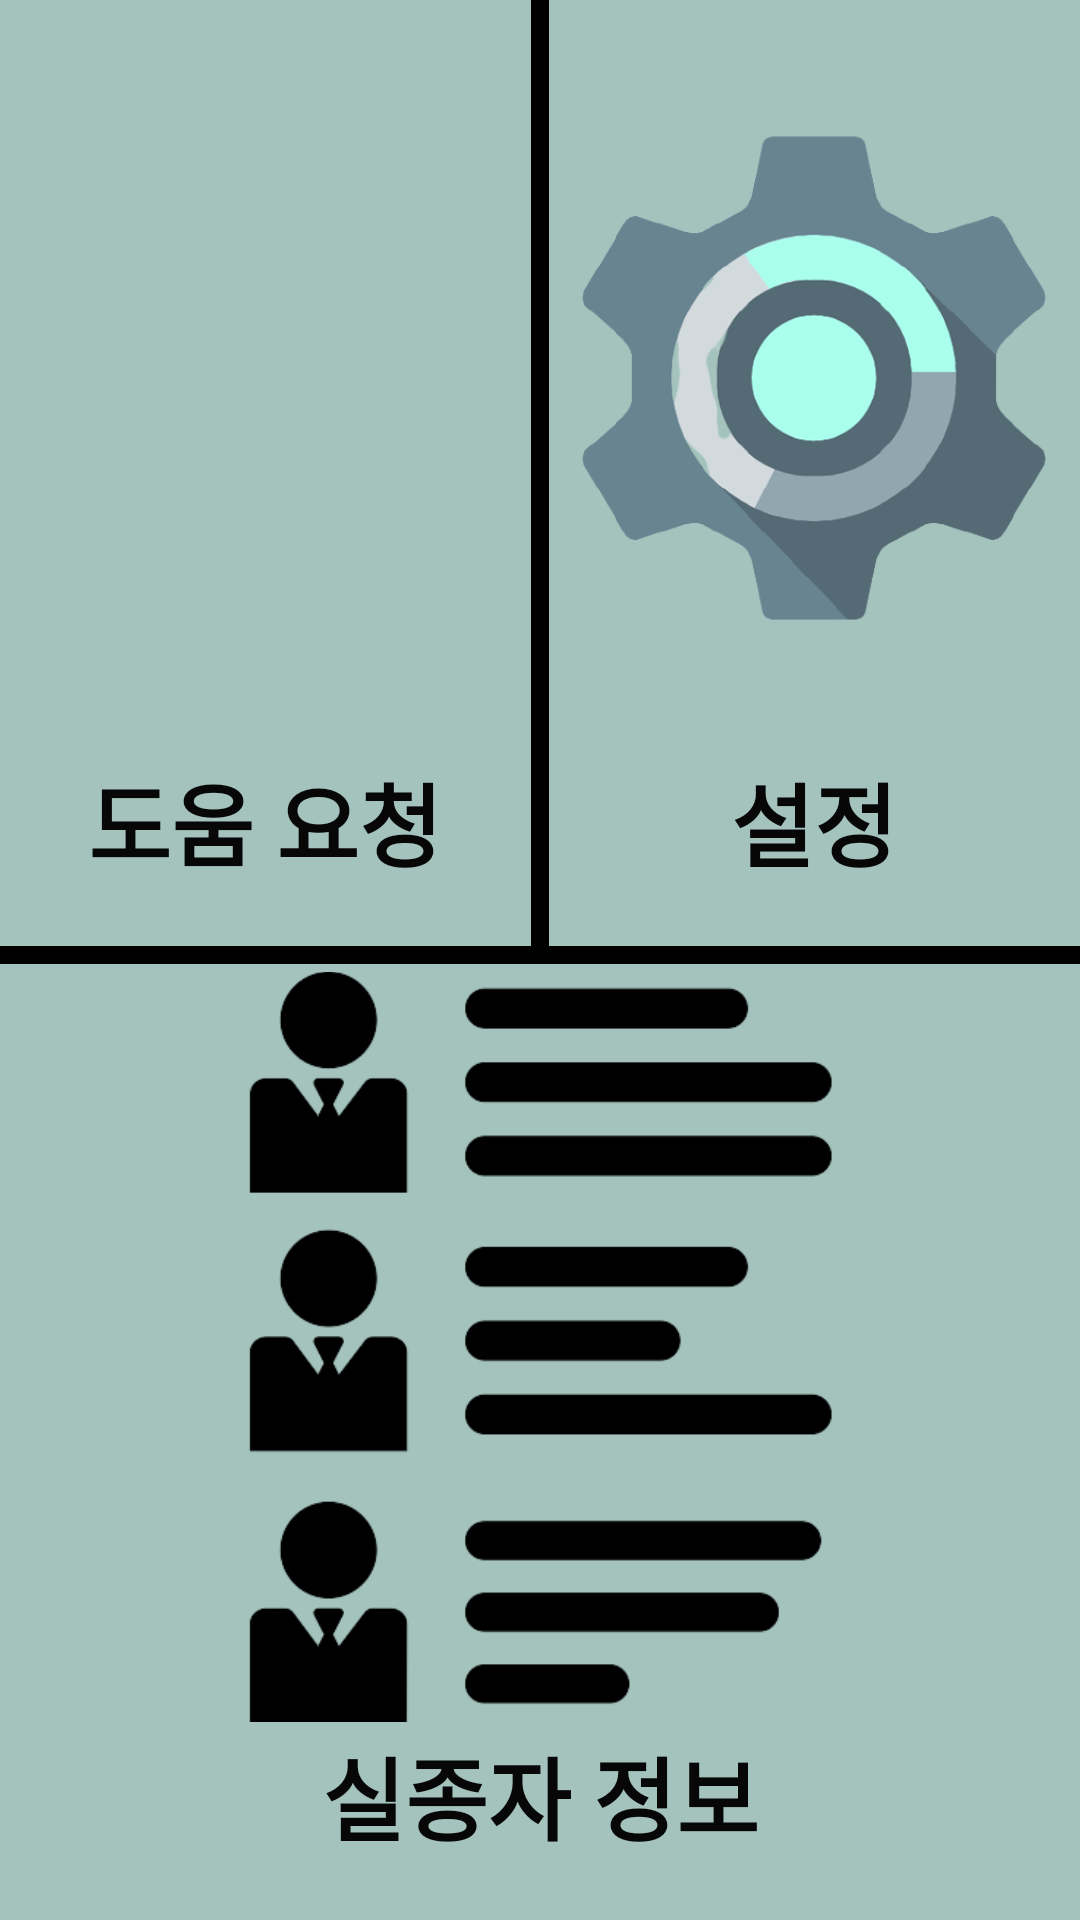

Write the Android layout XML for this screen, with the resource values it uses.
<!-- AndroidManifest.xml: application theme Theme.AppCompat.DayNight.NoActionBar -->
<!-- res/layout/activity_ward.xml -->
<?xml version="1.0" encoding="utf-8"?>
<LinearLayout xmlns:android="http://schemas.android.com/apk/res/android"
    xmlns:app="http://schemas.android.com/apk/res-auto"
    xmlns:tools="http://schemas.android.com/tools"
    android:layout_width="match_parent"
    android:layout_height="match_parent"
    android:background="#000000"
    android:orientation="vertical"
    tools:context=".feature.ward.WardActivity">

    <LinearLayout
        android:layout_width="match_parent"
        android:layout_height="0dp"
        android:layout_weight="1"
        android:orientation="horizontal">

        <LinearLayout
            android:id="@+id/help_layout"
            android:layout_width="0dp"
            android:layout_height="match_parent"
            android:layout_weight="1"
            android:background="#A4C3BD"
            android:orientation="vertical"
            android:layout_marginRight="3dp"
            android:layout_marginBottom="3dp">

            <ImageView
                android:id="@+id/imageView4"
                android:layout_width="match_parent"
                android:layout_height="wrap_content"
                android:layout_weight="1"
                app:srcCompat="@drawable/help_img" />

            <TextView
                android:id="@+id/textView12"
                android:layout_width="match_parent"
                android:layout_height="wrap_content"
                android:gravity="center"
                android:paddingBottom="20dp"
                android:text="도움 요청"
                android:textColor="#070707"
                android:textSize="30sp"
                android:textStyle="bold" />
        </LinearLayout>

        <LinearLayout
            android:id="@+id/set_layout"
            android:layout_width="0dp"
            android:layout_height="match_parent"
            android:layout_weight="1"
            android:background="#A4C3BD"
            android:orientation="vertical"
            android:layout_marginLeft="3dp"
            android:layout_marginBottom="3dp">

            <ImageView
                android:id="@+id/imageView9"
                android:layout_width="match_parent"
                android:layout_height="wrap_content"
                android:layout_weight="1"
                app:srcCompat="@drawable/set_img" />

            <TextView
                android:id="@+id/textView13"
                android:layout_width="match_parent"
                android:layout_height="wrap_content"
                android:gravity="center"
                android:paddingBottom="20dp"
                android:text="설정"
                android:textColor="#070707"
                android:textSize="30sp"
                android:textStyle="bold" />
        </LinearLayout>

    </LinearLayout>

    <LinearLayout
        android:id="@+id/info_layout"
        android:layout_width="match_parent"
        android:layout_height="0dp"
        android:layout_weight="1"
        android:background="#A4C3BD"
        android:gravity="center_horizontal"
        android:orientation="vertical"
        android:layout_marginTop="3dp">

        <ImageView
            android:id="@+id/imageView10"
            android:layout_width="250dp"
            android:layout_height="wrap_content"
            android:layout_weight="1"
            app:srcCompat="@drawable/list_img" />

        <TextView
            android:id="@+id/textView14"
            android:layout_width="match_parent"
            android:layout_height="wrap_content"
            android:gravity="center"
            android:paddingBottom="20dp"
            android:text="실종자 정보"
            android:textColor="#070707"
            android:textSize="30sp"
            android:textStyle="bold" />

    </LinearLayout>
</LinearLayout>
<!-- resources referenced by this layout -->
<resources>
  <!-- drawable list_img: png bitmap (drawable-v24, 10525 bytes) -->
  <!-- drawable set_img: png bitmap (drawable-v24, 44097 bytes) -->
</resources>
